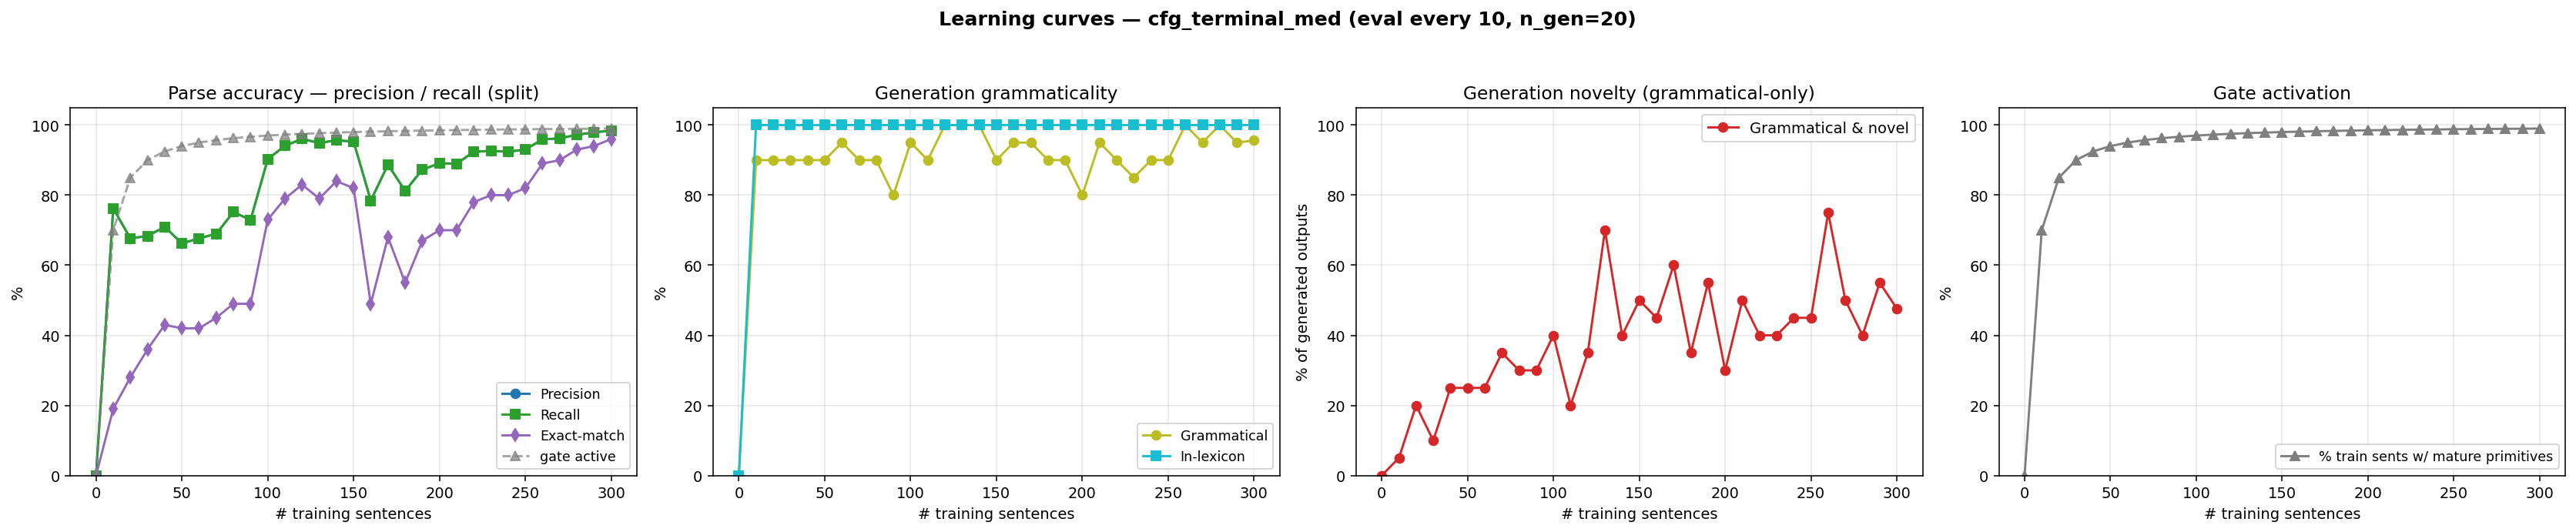

Source data for this figure (header and first rows):
n_trained, parse_F1, parse_P, parse_R, parse_EM, gen_gram, gen_novel, gen_lex, gen_gram_novel, p_parse_legal, gen_n, prim_active_frac
0, 0.0000, 0.0000, 0.0000, 0.0000, 0.0000, 0.0000, 0.0000, 0.0000, 0.0000, 0, 0.0000
10, 0.7622, 0.7622, 0.7622, 0.1900, 0.9000, 0.1500, 1, 0.0500, 1, 20, 0.7000
20, 0.6767, 0.6767, 0.6767, 0.2800, 0.9000, 0.3000, 1, 0.2000, 1, 20, 0.8500
30, 0.6833, 0.6833, 0.6833, 0.3600, 0.9000, 0.2000, 1, 0.1000, 1, 20, 0.9000
40, 0.7096, 0.7096, 0.7096, 0.4300, 0.9000, 0.3500, 1, 0.2500, 1, 20, 0.9250
50, 0.6623, 0.6623, 0.6623, 0.4200, 0.9000, 0.3500, 1, 0.2500, 1, 20, 0.9400
60, 0.6767, 0.6767, 0.6767, 0.4200, 0.9500, 0.3000, 1, 0.2500, 1, 20, 0.9500
70, 0.6899, 0.6899, 0.6899, 0.4500, 0.9000, 0.4500, 1, 0.3500, 1, 20, 0.9571
80, 0.7516, 0.7516, 0.7516, 0.4900, 0.9000, 0.4000, 1, 0.3000, 1, 20, 0.9625
90, 0.7293, 0.7293, 0.7293, 0.4900, 0.8000, 0.5000, 1, 0.3000, 1, 20, 0.9667
100, 0.9028, 0.9028, 0.9028, 0.7300, 0.9500, 0.4500, 1, 0.4000, 1, 20, 0.9700
110, 0.9409, 0.9409, 0.9409, 0.7900, 0.9000, 0.3000, 1, 0.2000, 1, 20, 0.9727
120, 0.9606, 0.9606, 0.9606, 0.8300, 1, 0.3500, 1, 0.3500, 1, 20, 0.9750
130, 0.9488, 0.9488, 0.9488, 0.7900, 1, 0.7000, 1, 0.7000, 1, 20, 0.9769
140, 0.9566, 0.9566, 0.9566, 0.8400, 1, 0.4000, 1, 0.4000, 1, 20, 0.9786
150, 0.9527, 0.9527, 0.9527, 0.8200, 0.9000, 0.6000, 1, 0.5000, 1, 20, 0.9800
160, 0.7845, 0.7845, 0.7845, 0.4900, 0.9500, 0.5000, 1, 0.4500, 1, 20, 0.9812
170, 0.8870, 0.8870, 0.8870, 0.6800, 0.9500, 0.6500, 1, 0.6000, 1, 20, 0.9824
180, 0.8121, 0.8121, 0.8121, 0.5500, 0.9000, 0.4500, 1, 0.3500, 1, 20, 0.9833
190, 0.8725, 0.8725, 0.8725, 0.6700, 0.9000, 0.6500, 1, 0.5500, 1, 20, 0.9842
200, 0.8909, 0.8909, 0.8909, 0.7000, 0.8000, 0.5000, 1, 0.3000, 1, 20, 0.9850
210, 0.8896, 0.8896, 0.8896, 0.7000, 0.9500, 0.5500, 1, 0.5000, 1, 20, 0.9857
220, 0.9238, 0.9238, 0.9238, 0.7800, 0.9000, 0.5000, 1, 0.4000, 1, 20, 0.9864
230, 0.9264, 0.9264, 0.9264, 0.8000, 0.8500, 0.5500, 1, 0.4000, 1, 20, 0.9870
240, 0.9238, 0.9238, 0.9238, 0.8000, 0.9000, 0.5500, 1, 0.4500, 1, 20, 0.9875
250, 0.9304, 0.9304, 0.9304, 0.8200, 0.9000, 0.5500, 1, 0.4500, 1, 20, 0.9880
260, 0.9593, 0.9593, 0.9593, 0.8900, 1, 0.7500, 1, 0.7500, 1, 20, 0.9885
270, 0.9619, 0.9619, 0.9619, 0.9000, 0.9500, 0.5500, 1, 0.5000, 1, 20, 0.9889
280, 0.9724, 0.9724, 0.9724, 0.9300, 1, 0.4000, 1, 0.4000, 1, 20, 0.9893
290, 0.9790, 0.9790, 0.9790, 0.9400, 0.9500, 0.6000, 1, 0.5500, 1, 20, 0.9897
300, 0.9842, 0.9842, 0.9842, 0.9600, 0.9560, 0.5200, 1, 0.4760, 1, 500, 0.9900
